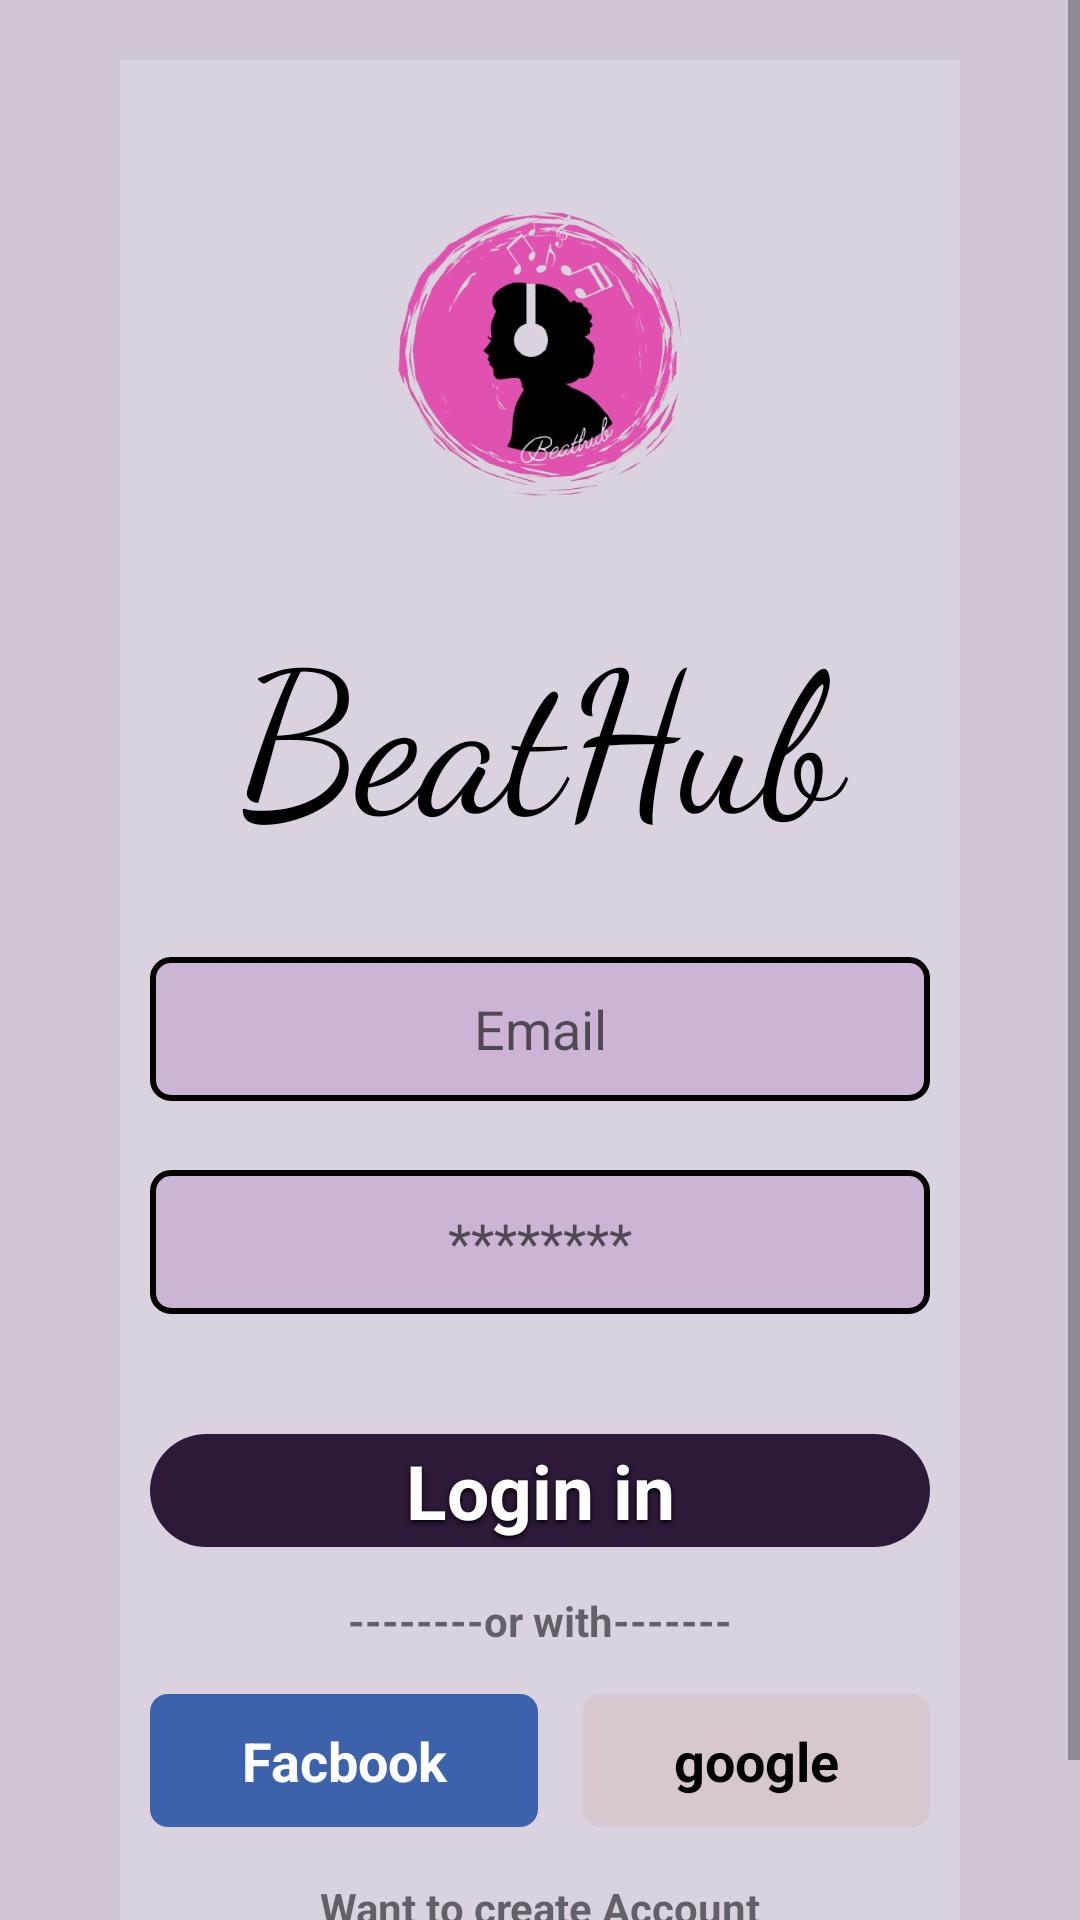

Android layout source for this screen:
<!-- AndroidManifest.xml: application theme Theme.BeatHub20 -->
<!-- res/layout/activity_loginpage.xml -->
<?xml version="1.0" encoding="utf-8"?>
<LinearLayout xmlns:android="http://schemas.android.com/apk/res/android"
    xmlns:app="http://schemas.android.com/apk/res-auto"
    xmlns:tools="http://schemas.android.com/tools"
    android:id="@+id/main"
    android:layout_width="match_parent"
    android:layout_height="match_parent"
    tools:context=".loginpage"
    android:background="@color/backgroundcolor">

    <LinearLayout
        android:layout_width="match_parent"
        android:layout_height="match_parent"
        android:orientation="vertical">

        <ScrollView
            android:layout_width="match_parent"
            android:layout_height="match_parent">

            <LinearLayout
                android:layout_width="match_parent"
                android:layout_height="match_parent"
                android:layout_marginStart="40dp"
                android:layout_marginTop="20dp"
                android:layout_marginEnd="40dp"
                android:layout_marginBottom="20dp"
                android:orientation="vertical"
                android:background="@drawable/layoutbackground">

                <ImageView
                    android:layout_width="match_parent"
                    android:layout_height="150dp"
                    android:layout_marginTop="20dp"
                    android:padding="8dp"
                    android:src="@drawable/musicapk2"
                    android:layout_marginLeft="10dp"
                    android:layout_marginRight="10dp"/>

                <TextView
                    android:id="@+id/beatHub"
                    android:layout_width="match_parent"
                    android:layout_height="match_parent"
                    android:fontFamily="cursive"
                    android:padding="8dp"
                    android:gravity="center"
                    android:text="BeatHub"
                    android:textColor="@color/black"
                    android:textSize="65sp"
                    android:layout_marginLeft="10dp"
                    android:layout_marginRight="10dp"/>

                <EditText
                    android:id="@+id/emailAddress"
                    android:layout_width="match_parent"
                    android:layout_height="48dp"
                    android:layout_marginTop="23dp"
                    android:background="@drawable/background"
                    android:ems="10"
                    android:gravity="center"
                    android:hint="Email"
                    android:inputType="textEmailAddress"
                    android:minHeight="48dp"
                    android:padding="10dp"
                    android:layout_marginLeft="10dp"
                    android:layout_marginRight="10dp"/>

                <EditText
                    android:id="@+id/password"
                    android:layout_width="match_parent"
                    android:layout_height="48dp"
                    android:layout_marginTop="23dp"
                    android:background="@drawable/background"
                    android:ems="10"
                    android:gravity="center"
                    android:hint="********"
                    android:inputType="textPassword"
                    android:minHeight="48dp"
                    android:padding="10dp"
                    android:layout_marginLeft="10dp"
                    android:layout_marginRight="10dp"/>

                <TextView
                    android:id="@+id/loginIn"
                    android:layout_width="match_parent"
                    android:layout_height="wrap_content"
                    android:text="Login in"
                    android:textSize="25sp"
                    android:layout_marginTop="40dp"
                    android:gravity="center"
                    android:background="@drawable/musicappedit"
                    android:textStyle="bold"
                    android:textColor="@color/white"
                    android:padding="2dp"
                    android:shadowColor="@color/black"
                    android:shadowDx="0"
                    android:shadowDy="2"
                    android:shadowRadius="4"
                    android:layout_marginLeft="10dp"
                    android:layout_marginRight="10dp"/>

                <TextView
                    android:id="@+id/textView3"
                    android:layout_width="match_parent"
                    android:layout_height="wrap_content"
                    android:layout_marginTop="15dp"
                    android:gravity="center"
                    android:text="--------or with-------"
                    android:textStyle="bold" />

                <LinearLayout
                    android:layout_width="match_parent"
                    android:layout_height="wrap_content"
                    android:layout_marginTop="15dp"
                    android:orientation="horizontal">

                    <TextView
                        android:id="@+id/textView6"
                        android:layout_width="wrap_content"
                        android:layout_height="wrap_content"
                        android:layout_marginRight="15dp"
                        android:layout_weight="1"
                        android:background="@drawable/fackbookbtn"
                        android:gravity="center"
                        android:padding="10dp"
                        android:text="Facbook"
                        android:textColor="@color/white"
                        android:textSize="18dp"
                        android:textStyle="bold"
                        android:layout_marginLeft="10dp"/>

                    <TextView
                        android:id="@+id/textView"
                        android:layout_width="wrap_content"
                        android:layout_height="wrap_content"
                        android:layout_weight="1"
                        android:background="@drawable/googlebtn"
                        android:gravity="center"
                        android:padding="10dp"
                        android:text="google"
                        android:textColor="@color/black"
                        android:textSize="18dp"
                        android:textStyle="bold"
                        android:layout_marginRight="10dp"/>
                </LinearLayout>

                <TextView
                    android:id="@+id/wantToCreate"
                    android:layout_width="match_parent"
                    android:layout_height="24dp"
                    android:layout_marginTop="15dp"
                    android:layout_marginBottom="50dp"
                    android:gravity="center"
                    android:text="Want to create Account"
                    android:textStyle="bold" />

            </LinearLayout>
        </ScrollView>
    </LinearLayout>

</LinearLayout>
<!-- resources referenced by this layout -->
<resources>
  <color name="backgroundcolor">#495F396B</color>
  <color name="black">#FF000000</color>
  <color name="white">#FFFFFFFF</color>
  <!-- drawable background (drawable) -->
  <?xml version="1.0" encoding="utf-8"?>
  <shape xmlns:android="http://schemas.android.com/apk/res/android">
  
      <stroke
          android:color="@color/black"
          android:width="2dp"/>
      <corners
          android:radius="6dp"/>
      <solid
          android:color="@color/textbackground"/>
  </shape>
  <!-- drawable fackbookbtn (drawable) -->
  <?xml version="1.0" encoding="utf-8"?>
  <shape xmlns:android="http://schemas.android.com/apk/res/android">
      <solid
          android:color="@color/facebook"
          />
      <corners
          android:radius="6dp"
          />
  </shape>
  <!-- drawable googlebtn (drawable) -->
  <?xml version="1.0" encoding="utf-8"?>
  <shape xmlns:android="http://schemas.android.com/apk/res/android">
      <solid
          android:color="#6FD1BABA"/>
  
      <corners
          android:radius="6dp"/>
  </shape>
  <!-- drawable layoutbackground (drawable) -->
  <?xml version="1.0" encoding="utf-8"?>
  <shape xmlns:android="http://schemas.android.com/apk/res/android">
      <solid
          android:color="@color/layoutbackground"/>
  </shape>
  <!-- drawable musicapk2: png bitmap (drawable, 160542 bytes) -->
  <!-- drawable musicappedit (drawable) -->
  <?xml version="1.0" encoding="utf-8"?>
  <shape
      xmlns:android="http://schemas.android.com/apk/res/android">
      <corners
          android:radius="30dp" />
      <solid
          android:color="@color/appcolor"/>
  
  </shape>
  <style name="Theme.BeatHub20" parent="Theme.MaterialComponents.DayNight.NoActionBar">
          
          <item name="colorPrimary">@color/appcolor</item>
          <item name="colorPrimaryDark">@color/appcolor</item>
          <item name="colorAccent">@color/appcolor</item>
      </style>
  <color name="textbackground">#49A36EB6</color>
  <color name="facebook">#3c62ac</color>
  <color name="layoutbackground">#E6DDD4E2</color>
  <color name="appcolor">#2D1938</color>
</resources>
